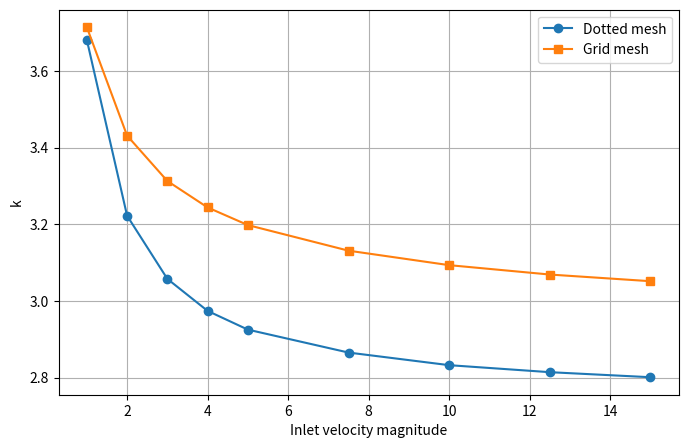

Write the Python code that produced this figure. (Note: this script raises an exception after producing the figure.)

porous_data = """
1                         3.68096
2                         3.22229
3                         3.05758
4                         2.97403
5                         2.92518
7.5                       2.86537
10                        2.83248
12.5                      2.81419
15                        2.80104
"""

grid_data = """
1                         3.71405
2                         3.43121
3                         3.31287
4                         3.24388
5                         3.19791
7.5                       3.13113
10                        3.09337
12.5                      3.06889
15                        3.05151
"""

# reference_velocity, k
def parse_data(data):
    lines = data.strip().split('\n')
    return [(float(line.split()[0]), float(line.split()[1])) for line in lines]


import matplotlib.pyplot as plt

# Data lists
list1 = parse_data(porous_data)
list2 = parse_data(grid_data)

# Filter out data points where the first value is negative
filtered_list1 = [(x, y) for x, y in list1 if x >= 0]
filtered_list2 = [(x, y) for x, y in list2 if x >= 0]

# Extract x and y values
x1, y1 = zip(*filtered_list1)
x2, y2 = zip(*filtered_list2)

# Plot the data
plt.figure(figsize=(8, 5))
plt.plot(x1, y1, label='Dotted mesh', marker='o')
plt.plot(x2, y2, label='Grid mesh', marker='s')

# Customize the plot
#plt.title("Second Value Over First Value")
plt.xlabel("Inlet velocity magnitude")
plt.ylabel("k")
plt.legend()
plt.grid(True)

# Show the plot
plt.savefig('plots/velocity-plot.png', bbox_inches='tight')
